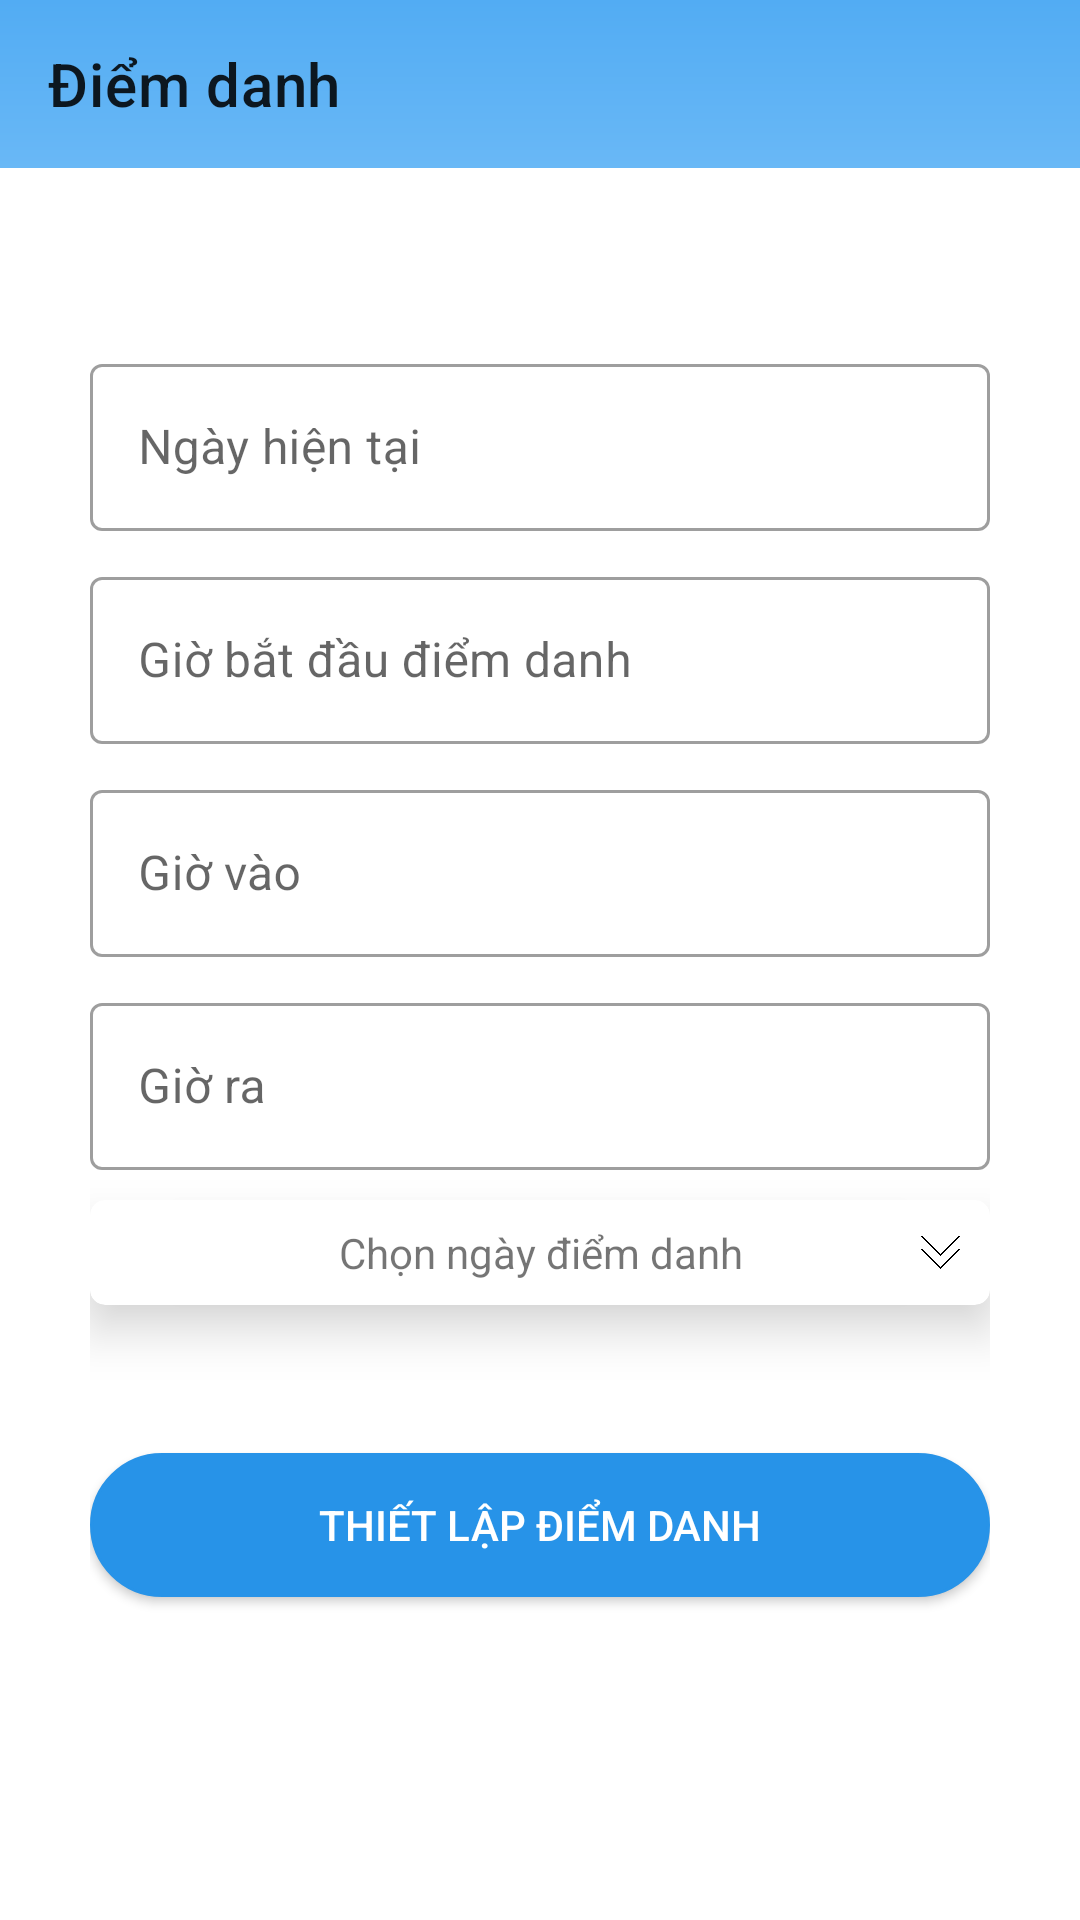

Here is an Android app screen rendered from its layout file. Give the layout XML and the strings, colors and styles it references.
<!-- AndroidManifest.xml: application theme Theme.Appdiemdanh -->
<!-- res/layout/activity_add_attendance.xml -->
<?xml version="1.0" encoding="utf-8"?>
<layout
    xmlns:android="http://schemas.android.com/apk/res/android"
    xmlns:app="http://schemas.android.com/apk/res-auto"
    xmlns:tools="http://schemas.android.com/tools">
    <data></data>
    <RelativeLayout
        android:layout_width="match_parent"
        android:layout_height="match_parent">

        <androidx.appcompat.widget.Toolbar
            app:layout_constraintTop_toTopOf="parent"
            android:layout_width="match_parent"
            android:layout_height="?attr/actionBarSize"
            android:id="@+id/toolbar_adddiemdanh"
            app:title="Điểm danh"
            android:background="@drawable/bg_toolbar">
        </androidx.appcompat.widget.Toolbar>
        <androidx.core.widget.NestedScrollView
            android:layout_below="@id/toolbar_adddiemdanh"
            android:layout_width="match_parent"
            android:layout_height="match_parent"
            android:fillViewport="true">
            <LinearLayout
                android:layout_width="match_parent"
                android:layout_height="wrap_content"
                android:orientation="vertical"
                android:paddingLeft="30dp"
                android:paddingRight="30dp"
                android:paddingBottom="50dp"
                android:paddingTop="50dp">

                <com.google.android.material.textfield.TextInputLayout
                    android:layout_width="match_parent"
                    android:layout_height="wrap_content"
                    style="@style/Widget.MaterialComponents.TextInputLayout.OutlinedBox"
                    android:layout_marginTop="10dp">
                    <EditText
                        android:layout_width="match_parent"
                        android:layout_height="wrap_content"
                        android:hint="Ngày hiện tại"
                        android:id="@+id/edt_ngayhientai"
                        android:textColor="#000" />
                </com.google.android.material.textfield.TextInputLayout>

                <com.google.android.material.textfield.TextInputLayout
                    android:layout_width="match_parent"
                    android:layout_height="wrap_content"
                    style="@style/Widget.MaterialComponents.TextInputLayout.OutlinedBox"
                    android:layout_marginTop="10dp">
                    <EditText
                        android:layout_width="match_parent"
                        android:layout_height="wrap_content"
                        android:hint="Giờ bắt đầu điểm danh"
                        android:id="@+id/edt_giostart"
                        android:textColor="#000" />
                </com.google.android.material.textfield.TextInputLayout>

                <com.google.android.material.textfield.TextInputLayout
                    android:layout_width="match_parent"
                    android:layout_height="wrap_content"
                    style="@style/Widget.MaterialComponents.TextInputLayout.OutlinedBox"
                    android:layout_marginTop="10dp">
                    <EditText
                        android:layout_width="match_parent"
                        android:layout_height="wrap_content"
                        android:hint="Giờ vào"
                        android:id="@+id/edt_giovao"
                        android:textColor="#000" />
                </com.google.android.material.textfield.TextInputLayout>


                <com.google.android.material.textfield.TextInputLayout
                    android:layout_width="match_parent"
                    android:layout_height="wrap_content"
                    style="@style/Widget.MaterialComponents.TextInputLayout.OutlinedBox"
                    android:layout_marginTop="10dp">
                    <EditText
                        android:layout_width="match_parent"
                        android:layout_height="wrap_content"
                        android:hint="Giờ ra"
                        android:id="@+id/edt_giora"
                        android:textColor="#000" />
                </com.google.android.material.textfield.TextInputLayout>

                <com.google.android.material.card.MaterialCardView
                    android:id="@+id/selectCard"
                    android:layout_marginTop="10dp"
                    app:cardBackgroundColor="@color/white"
                    app:cardCornerRadius="5dp"
                    app:cardElevation="10dp"
                    android:layout_width="match_parent"
                    android:layout_height="35dp">

                    <RelativeLayout
                        android:layout_width="match_parent"
                        android:layout_height="match_parent">

                        <TextView
                            android:id="@+id/tvdate"
                            android:layout_width="wrap_content"
                            android:layout_height="wrap_content"
                            android:layout_centerInParent="true"
                            android:gravity="center"
                            android:text="Chọn ngày điểm danh" />

                        <ImageView

                            android:layout_width="13dp"
                            android:layout_height="13dp"
                            android:layout_alignParentEnd="true"
                            android:layout_centerInParent="true"
                            android:layout_marginRight="10dp"
                            android:src="@drawable/arrow_down" />
                    </RelativeLayout>

                </com.google.android.material.card.MaterialCardView>

                <TextView
                    android:id="@+id/txtdate"
                    android:layout_marginTop="10dp"
                    android:layout_width="match_parent"
                    android:layout_height="wrap_content"
                    android:textSize="18sp"/>


                <androidx.appcompat.widget.AppCompatButton
                    android:id="@+id/btn_startdd"
                    android:layout_marginBottom="10dp"
                    android:layout_height="wrap_content"
                    android:layout_marginTop="15dp"
                    android:layout_width="match_parent"
                    android:layout_gravity="center"
                    android:textColor="@color/btn_textcolor"
                    android:background="@drawable/btn_bogoctron"
                    android:text="Thiết lập điểm danh"/>

            </LinearLayout>
        </androidx.core.widget.NestedScrollView>



    </RelativeLayout>
</layout>
<!-- resources referenced by this layout -->
<resources>
  <color name="btn_textcolor">#FFFFFFFF</color>
  <color name="white">#FFFFFFFF</color>
  <!-- drawable arrow_down: png bitmap (drawable, 51415 bytes) -->
  <!-- drawable bg_toolbar (drawable) -->
  <shape xmlns:android="http://schemas.android.com/apk/res/android"
      android:shape="rectangle">
      <gradient
          android:startColor="#52ACF3"
          android:endColor="#69B8F6"
          android:angle="270" />
  
  </shape>
  <!-- drawable btn_bogoctron (drawable) -->
  <shape xmlns:android="http://schemas.android.com/apk/res/android"
      android:shape="rectangle">
      <solid android:color="@color/btn_bogoctron"/>
  
      <stroke
          android:width="1dp"
          android:color="@color/btn_bogoctron" />
      <corners android:radius="260dp"/>
  </shape>
  <style name="Theme.Appdiemdanh" parent="Theme.MaterialComponents.DayNight.NoActionBar">
          
          <item name="colorPrimary">@color/purple_500</item>
          <item name="colorPrimaryVariant">#52ACF3</item>
          <item name="colorOnPrimary">@color/white</item>
          
          <item name="colorSecondary">@color/teal_200</item>
          <item name="colorSecondaryVariant">@color/teal_700</item>
          <item name="colorOnSecondary">@color/black</item>
          
          <item name="android:statusBarColor">?attr/colorPrimaryVariant</item>
          
      </style>
  <color name="btn_bogoctron">#2793E8</color>
  <color name="purple_500">#FF6200EE</color>
  <color name="teal_200">#FF03DAC5</color>
  <color name="teal_700">#FF018786</color>
  <color name="black">#FF000000</color>
</resources>
